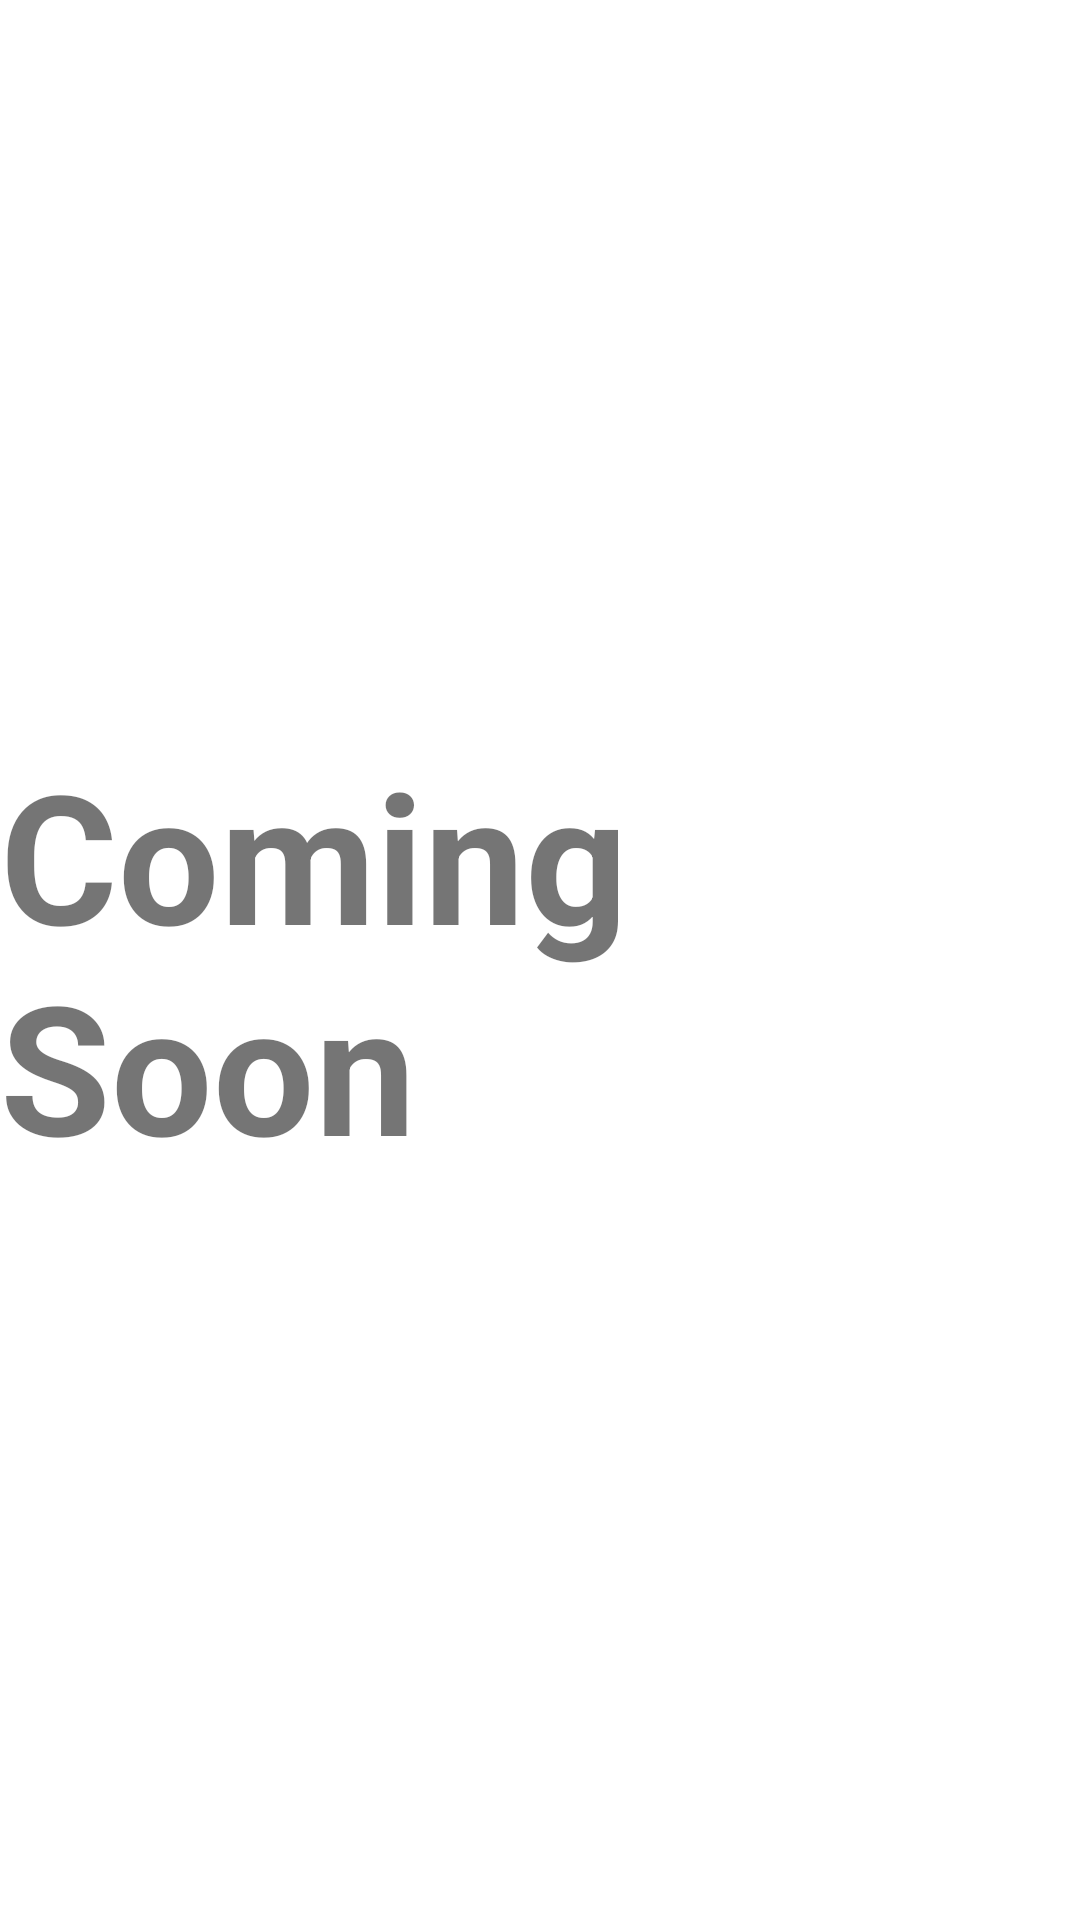

The Android layout XML behind this screen, and the referenced resources:
<!-- AndroidManifest.xml: application theme Theme.FundIT -->
<!-- res/layout/activity_investorinvestment.xml -->
<?xml version="1.0" encoding="utf-8"?>
<LinearLayout xmlns:android="http://schemas.android.com/apk/res/android"
    xmlns:app="http://schemas.android.com/apk/res-auto"
    xmlns:tools="http://schemas.android.com/tools"
    android:layout_width="match_parent"
    android:layout_height="match_parent"
    tools:context=".Investorinvestment"
    android:gravity="center">

    <TextView
        android:layout_width="wrap_content"
        android:layout_height="wrap_content"
        android:text="Coming Soon"
        android:textStyle="bold"
        android:textSize="60sp"/>

</LinearLayout>
<!-- resources referenced by this layout -->
<resources>
  <style name="Theme.FundIT" parent="Theme.MaterialComponents.DayNight.DarkActionBar">
          
          <item name="colorPrimary">@color/purple_500</item>
          <item name="colorPrimaryVariant">@color/purple_700</item>
          <item name="colorOnPrimary">@color/white</item>
          
          <item name="colorSecondary">@color/teal_200</item>
          <item name="colorSecondaryVariant">@color/teal_700</item>
          <item name="colorOnSecondary">@color/black</item>
          
          <item name="android:statusBarColor">?attr/colorPrimaryVariant</item>
          
      </style>
  <color name="purple_500">#FF6200EE</color>
  <color name="purple_700">#FF3700B3</color>
  <color name="white">#FFFFFFFF</color>
  <color name="teal_200">#FF03DAC5</color>
  <color name="teal_700">#FF018786</color>
  <color name="black">#FF000000</color>
</resources>
